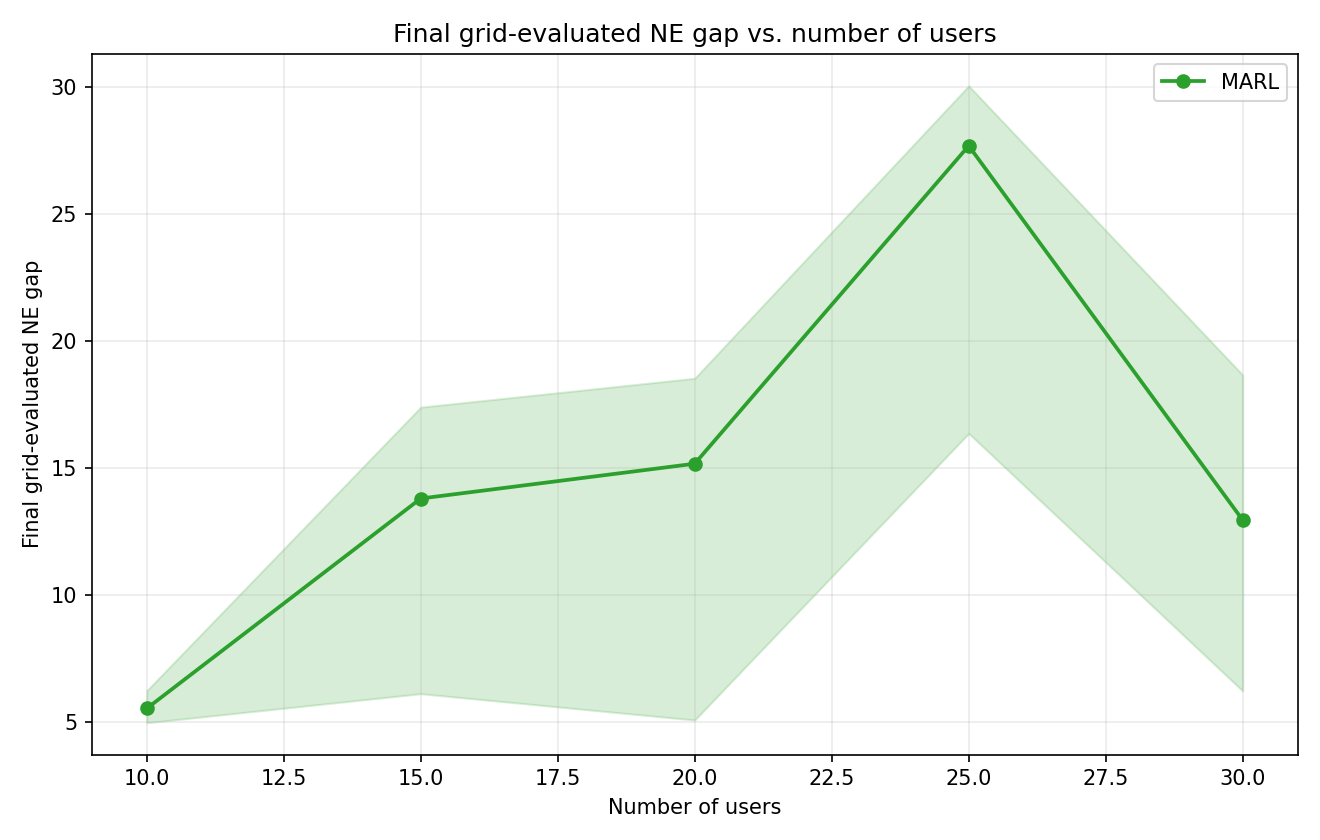

Source data for this figure (header and first rows):
method, n_users, trial, success, final_pE, final_pN, offloading_size, restricted_gap, final_grid_ne_gap, esp_revenue, nsp_revenue, joint_revenue, runtime_sec, stage2_solver_calls, audit_stage2_solver_calls, total_stage2_solver_calls, error
MARL, 10, 1, 1, 0.609, 5.401, 1, 13.25, 29.28, 3.521, 10.64, 14.16, 0.5575, 62, 240, 302, 
MARL, 10, 2, 1, 3.005, 5.401, 2, 1.941, 4.421, 19.61, 21.52, 41.12, 0.8925, 62, 240, 302, 
MARL, 10, 3, 1, 0.609, 0.609, 5, 7.323, 6.242, 16.49, 23.96, 40.45, 0.3963, 63, 240, 303, 
MARL, 10, 4, 1, 3.005, 5.401, 2, 5.749, 5.542, 18.62, 29.47, 48.09, 1.118, 62, 240, 302, 
MARL, 10, 5, 1, 2.406, 5.401, 1, 5.119, 4.982, 7.931, 7.044, 14.98, 0.49, 61, 240, 301, 
MARL, 15, 1, 1, 0.609, 5.401, 4, 14.92, 17.4, 14.12, 41.63, 55.75, 1.366, 62, 240, 302, 
MARL, 15, 2, 1, 4.203, 5.401, 1, 14.26, 13.8, 10.91, 14.69, 25.6, 1.332, 60, 240, 300, 
MARL, 15, 3, 1, 0.609, 5.401, 4, 20.82, 20.23, 14.53, 43.32, 57.86, 1.671, 62, 240, 302, 
MARL, 15, 4, 1, 4.802, 5.401, 2, 5.819, 5.691, 23, 27.1, 50.1, 1.465, 60, 240, 300, 
MARL, 15, 5, 1, 4.802, 5.401, 1, 6.286, 6.125, 12.33, 14.97, 27.31, 1.276, 60, 240, 300, 
MARL, 20, 1, 1, 4.802, 5.401, 2, 0.4452, 2.811, 20.68, 13.67, 34.35, 2.494, 60, 240, 300, 
MARL, 20, 2, 1, 4.802, 5.401, 1, 4.586, 15.17, 10.07, 8.229, 18.3, 2.014, 60, 240, 300, 
MARL, 20, 3, 1, 4.802, 5.401, 4, 6.175, 5.088, 46.76, 37.32, 84.08, 2.808, 60, 240, 300, 
MARL, 20, 4, 1, 4.802, 5.401, 2, 18.69, 18.53, 23.23, 20.39, 43.62, 3.083, 60, 240, 300, 
MARL, 20, 5, 1, 4.802, 5.401, 1, 18.32, 21.24, 12.38, 10.31, 22.68, 2.417, 60, 240, 300, 
MARL, 25, 1, 1, 4.802, 5.401, 1, 25.59, 30.04, 12.26, 6.062, 18.32, 4.357, 60, 240, 300, 
MARL, 25, 2, 1, 2.406, 5.401, 2, 5.705, 27.68, 16.61, 28.69, 45.3, 3.387, 61, 240, 301, 
MARL, 25, 3, 1, 4.802, 5.401, 1, 11.5, 16.37, 9.784, 7.776, 17.56, 3.316, 60, 240, 300, 
MARL, 25, 4, 1, 4.802, 5.401, 1, 13.56, 13.4, 13.1, 11.03, 24.13, 3.562, 60, 240, 300, 
MARL, 25, 5, 1, 0.609, 5.401, 1, 20.01, 48.22, 3.396, 14.2, 17.6, 2.548, 62, 240, 302, 
MARL, 30, 1, 1, 4.802, 5.401, 2, 18.91, 18.67, 21.9, 19.1, 41, 6.37, 60, 240, 300, 
MARL, 30, 2, 1, 4.802, 5.401, 1, 24.75, 26.87, 11.69, 12.83, 24.51, 5.312, 60, 240, 300, 
MARL, 30, 3, 1, 3.005, 5.401, 2, 3.15, 12.96, 17.87, 28.33, 46.21, 5.255, 62, 240, 302, 
MARL, 30, 4, 1, 4.802, 5.401, 2, 5.618, 2.822, 23.86, 25.73, 49.59, 5.703, 60, 240, 300, 
MARL, 30, 5, 1, 4.802, 5.401, 1, 2.587, 6.232, 12.29, 15.64, 27.92, 5.315, 60, 240, 300, 
